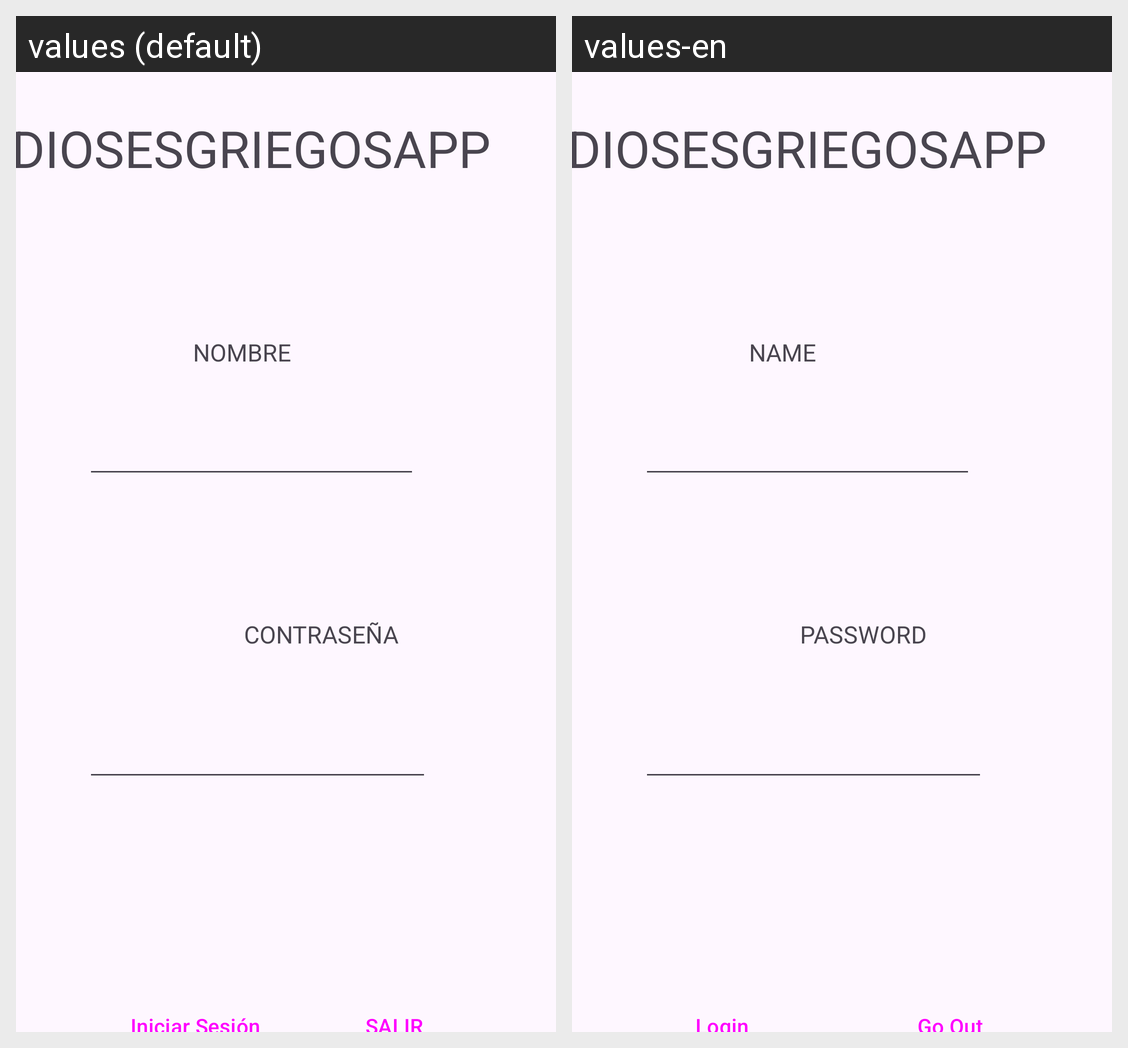

Strings drawn on this Android screen and how each of the app's shown locales translates them:
Android screen res/layout/activity_main.xml rendered under 2 locales, left to right: values (default), values-en. Device: Nexus 5 (rendered at 1080×1920; each locale shown at half size, 540×960, under a caption strip naming it); theme Theme.DiosesGriegosAPP.
Strings drawn on this screen, with the default value and each locale's value (text and hints the layout hard-codes, and strings that could not be matched under every locale, appear in the picture but are not listed):

NOMBRE
  values: NOMBRE
  values-en: NAME

login
  values: Iniciar Sesión
  values-en: Login

SALIR
  values: SALIR
  values-en: Go Out
